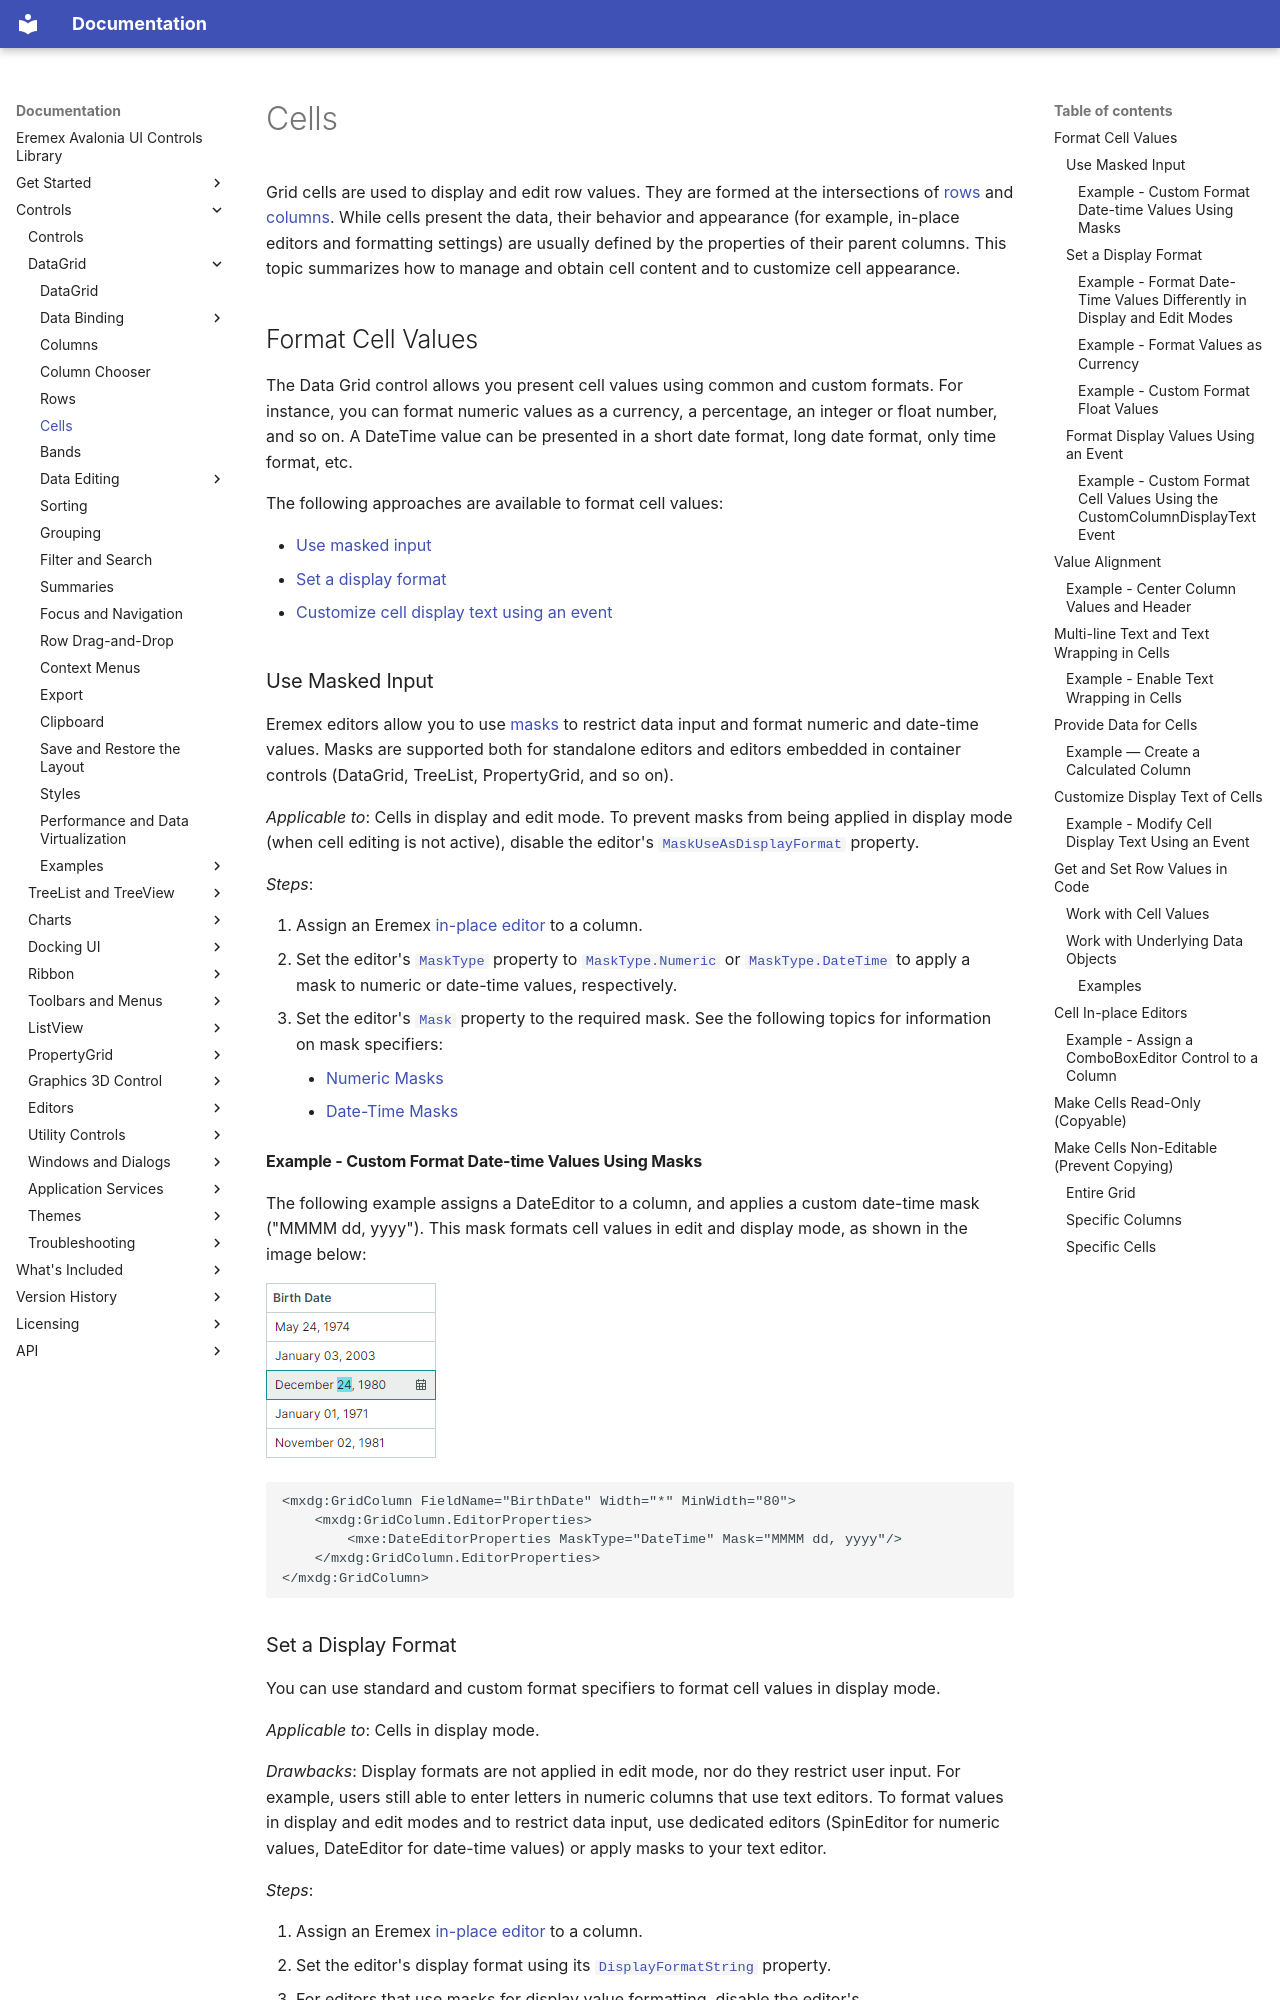

repository: Eremex/controls-doc · page: controls/datagrid/cells/index.html · generator: mkdocs

---
title: Cells
order: 86000
seealso: []
---

# Cells

Grid cells are used to display and edit row values. They are formed at the intersections of [rows](rows.md) and [columns](columns.md). While cells present the data, their behavior and appearance (for example, in-place editors and formatting settings) are usually defined by the properties of their parent columns. This topic summarizes how to manage and obtain cell content and to customize cell appearance.

## Format Cell Values

The Data Grid control allows you present cell values using common and custom formats. For instance, you can format numeric values as a currency, a percentage, an integer or float number, and so on. A DateTime value can be presented in a short date format, long date format, only time format, etc.

The following approaches are available to format cell values:

- [Use masked input](#use-masked-input)
- [Set a display format](#set-a-display-format)

- [Customize cell display text using an event](#customize-display-text-of-cells)


### Use Masked Input

Eremex editors allow you to use [masks](../editors/masks/index.md) to restrict data input and format numeric and date-time values. Masks are supported both for standalone editors and editors embedded in container controls (DataGrid, TreeList, PropertyGrid, and so on).


*Applicable to*: Cells in display and edit mode. To prevent masks from being applied in display mode (when cell editing is not active), disable the editor's [`MaskUseAsDisplayFormat`](../../API/Eremex.AvaloniaUI.Controls.Editors/TextEditorProperties/MaskUseAsDisplayFormat.md) property.

*Steps*:

1. Assign an Eremex [in-place editor](data-editing/index.md) to a column. 
2. Set the editor's [`MaskType`](../../API/Eremex.AvaloniaUI.Controls.Editors/MaskType.md) property to [`MaskType.Numeric`](../../API/Eremex.AvaloniaUI.Controls.Editors/MaskType.md) or [`MaskType.DateTime`](../../API/Eremex.AvaloniaUI.Controls.Editors/MaskType.md) to apply a mask to numeric or date-time values, respectively.
3. Set the editor's [`Mask`](../../API/Eremex.AvaloniaUI.Controls.Editors/TextEditorProperties/Mask.md) property to the required mask. See the following topics for information on mask specifiers:

    - [Numeric Masks](../editors/masks/numeric-masks.md)
    - [Date-Time Masks](../editors/masks/date-time-masks.md)


#### Example - Custom Format Date-time Values Using Masks

The following example assigns a DateEditor to a column, and applies a custom date-time mask ("MMMM dd, yyyy"). This mask formats cell values in edit and display mode, as shown in the image below:

![cells-formatting-masks-customdatetime](../../images/cells-formatting-masks-customdatetime.png)

``` xml
<mxdg:GridColumn FieldName="BirthDate" Width="*" MinWidth="80">
	<mxdg:GridColumn.EditorProperties>
		<mxe:DateEditorProperties MaskType="DateTime" Mask="MMMM dd, yyyy"/>
	</mxdg:GridColumn.EditorProperties>
</mxdg:GridColumn>
```
